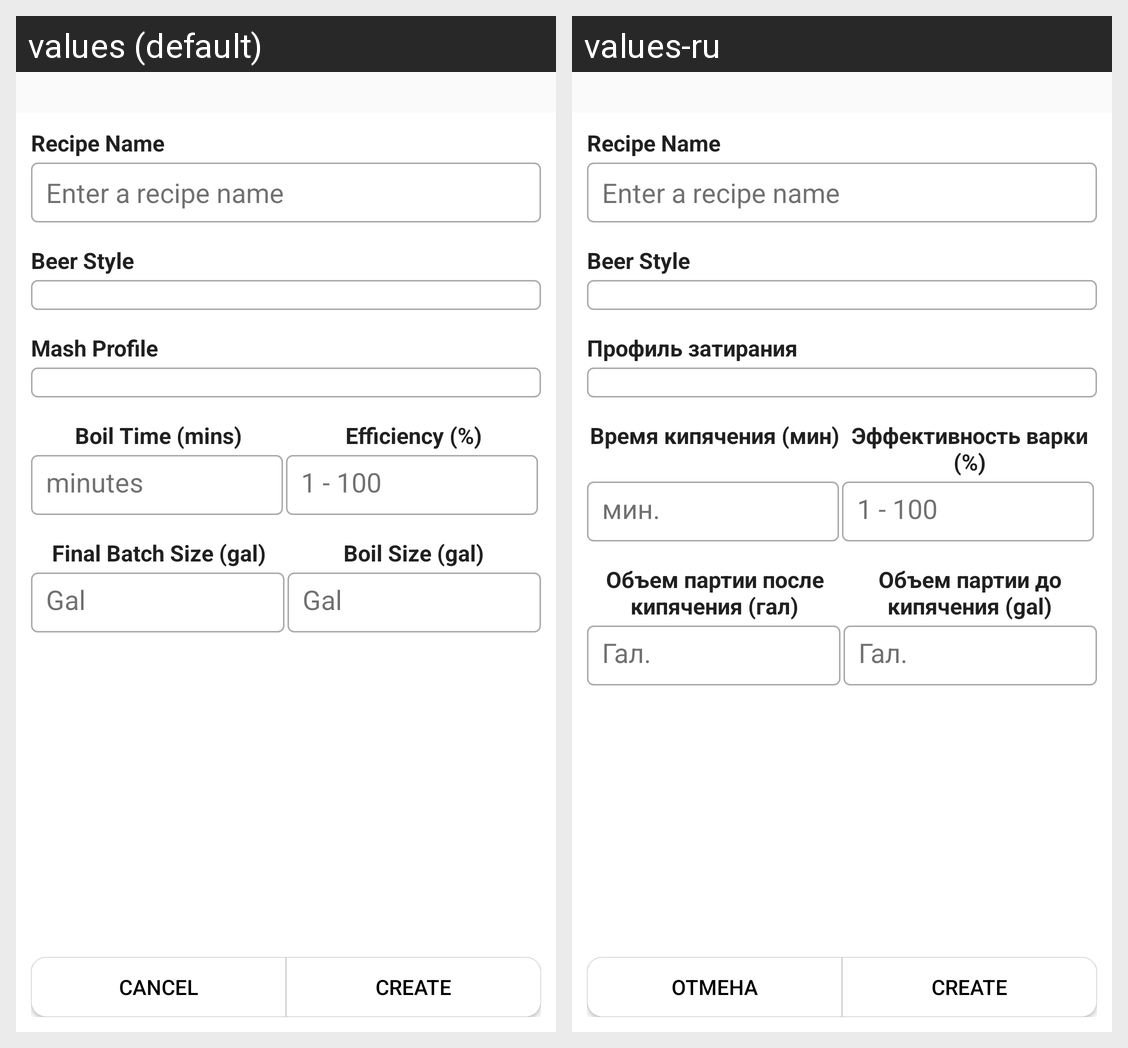

The Android screen above is rendered under two locales of the same app. Produce the string resources it draws, with the default and per-locale values.
Android screen res/layout/activity_add_new_recipe.xml rendered under 2 locales, left to right: values (default), values-ru. Device: Nexus 5 (rendered at 1080×1920; each locale shown at half size, 540×960, under a caption strip naming it); theme Theme.Biermacht.Brews.
Strings drawn on this screen, with the default value and each locale's value (text and hints the layout hard-codes, and strings that could not be matched under every locale, appear in the picture but are not listed):

mash_profile
  values: Mash Profile
  values-ru: Профиль затирания

boil_time
  values: Boil Time (mins)
  values-ru: Время кипячения (мин)

efficiency
  values: Efficiency (%)
  values-ru: Эффективность варки (%)

minutes_hint
  values: minutes
  values-ru: мин.

efficiency_hint
  values: 1 - 100
  values-ru: 1 - 100

batch_volume
  values: Final Batch Size (gal)
  values-ru: Объем партии после кипячения (гал)

boil_volume
  values: Boil Size (gal)
  values-ru: Объем партии до кипячения (gal)

volume_gal_hint
  values: Gal
  values-ru: Гал.

cancel
  values: Cancel
  values-ru: Отмена
